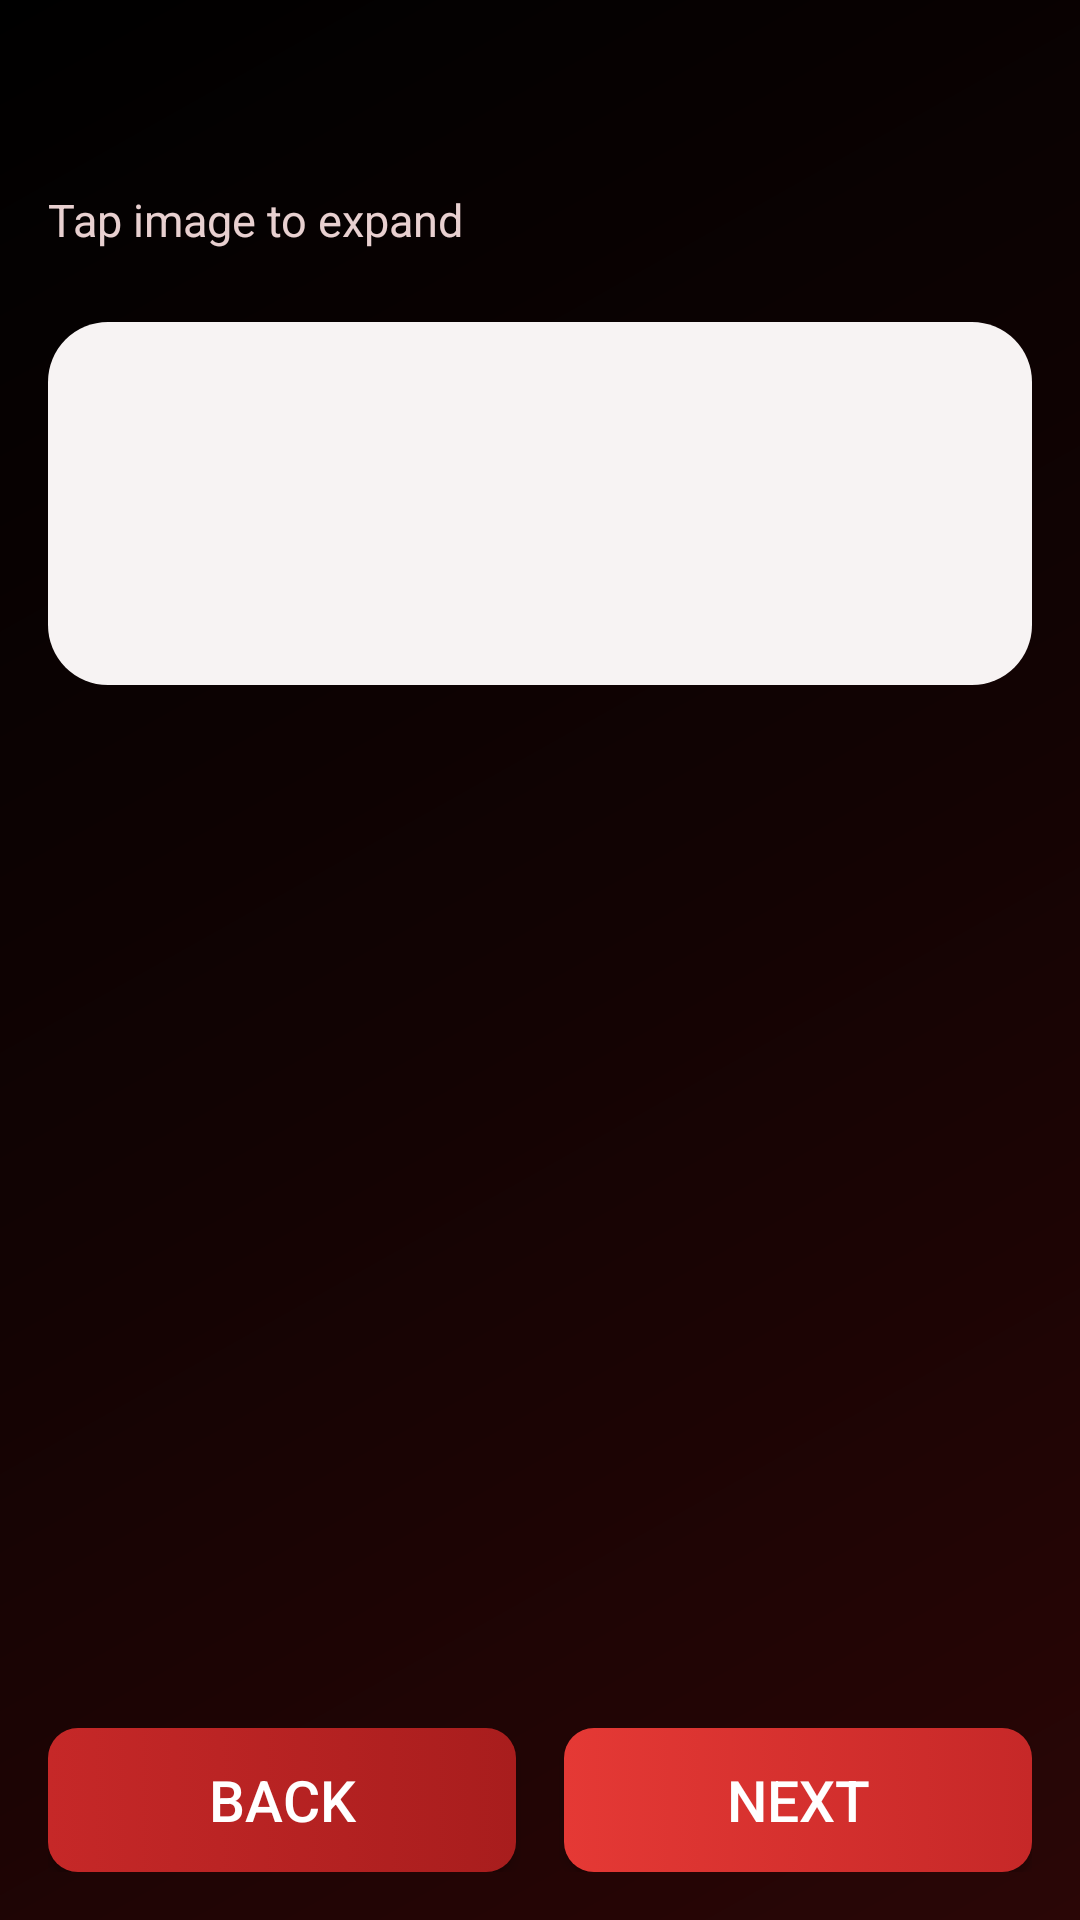

Write the Android layout XML for this screen, with the resource values it uses.
<!-- AndroidManifest.xml: application theme AppTheme -->
<!-- res/layout/activity_quick_start_detail.xml -->
<?xml version="1.0" encoding="utf-8"?>
<LinearLayout xmlns:android="http://schemas.android.com/apk/res/android"
    android:layout_width="match_parent"
    android:layout_height="match_parent"
    android:background="@drawable/launcher_background"
    android:fitsSystemWindows="true"
    android:orientation="vertical"
    android:padding="16dp"
    android:paddingBottom="10dp">

    <TextView
        android:id="@+id/tv_breadcrumb"
        android:layout_width="match_parent"
        android:layout_height="wrap_content"
        android:textColor="#FFFFFF"
        android:textSize="32sp"
        android:textStyle="bold" />

    <TextView
        android:layout_width="match_parent"
        android:layout_height="wrap_content"
        android:layout_marginTop="4dp"
        android:layout_marginBottom="10dp"
        android:text="@string/quick_start_tap_to_expand"
        android:textColor="#E8D0D0"
        android:textSize="15sp" />

    <ScrollView
        android:layout_width="match_parent"
        android:layout_height="0dp"
        android:layout_weight="1"
        android:clipToPadding="false"
        android:fillViewport="true"
        android:paddingBottom="8dp">

        <LinearLayout
            android:layout_width="match_parent"
            android:layout_height="wrap_content"
            android:orientation="vertical">

            <LinearLayout
                android:id="@+id/ll_topic_images"
                android:layout_width="match_parent"
                android:layout_height="wrap_content"
                android:orientation="vertical" />

            <LinearLayout
                android:layout_width="match_parent"
                android:layout_height="wrap_content"
                android:layout_marginTop="14dp"
                android:background="@drawable/quick_start_detail_panel"
                android:orientation="vertical"
                android:padding="16dp">

                <TextView
                    android:id="@+id/tv_topic_title"
                    android:layout_width="match_parent"
                    android:layout_height="wrap_content"
                    android:textColor="#520505"
                    android:textSize="33sp"
                    android:textStyle="bold" />

                <TextView
                    android:id="@+id/tv_topic_summary"
                    android:layout_width="match_parent"
                    android:layout_height="wrap_content"
                    android:layout_marginTop="4dp"
                    android:textColor="#7B3B3B"
                    android:textSize="20sp" />

                <LinearLayout
                    android:id="@+id/ll_topic_bullets"
                    android:layout_width="match_parent"
                    android:layout_height="wrap_content"
                    android:layout_marginTop="14dp"
                    android:orientation="vertical" />

            </LinearLayout>

        </LinearLayout>

    </ScrollView>

    <LinearLayout
        android:layout_width="match_parent"
        android:layout_height="wrap_content"
        android:layout_marginTop="10dp"
        android:orientation="horizontal">

        <Button
            android:id="@+id/btn_topic_back"
            android:layout_width="0dp"
            android:layout_height="wrap_content"
            android:layout_weight="1"
            android:layout_marginEnd="8dp"
            android:background="@drawable/launcher_button_secondary"
            android:text="@string/quick_start_back"
            android:textColor="#FFFFFF"
            android:textSize="19sp" />

        <Button
            android:id="@+id/btn_topic_next"
            android:layout_width="0dp"
            android:layout_height="wrap_content"
            android:layout_weight="1"
            android:layout_marginStart="8dp"
            android:background="@drawable/launcher_button_primary"
            android:text="@string/quick_start_next"
            android:textColor="#FFFFFF"
            android:textSize="19sp" />

    </LinearLayout>

</LinearLayout>
<!-- resources referenced by this layout -->
<resources>
  <!-- drawable launcher_background (drawable) -->
  <?xml version="1.0" encoding="utf-8"?>
  <layer-list xmlns:android="http://schemas.android.com/apk/res/android">
      <item>
          <shape android:shape="rectangle">
              <gradient
                  android:angle="315"
                  android:startColor="#000000"
                  android:centerColor="#120303"
                  android:endColor="#2A0606" />
          </shape>
      </item>
  </layer-list>
  <!-- drawable launcher_button_primary (drawable) -->
  <?xml version="1.0" encoding="utf-8"?>
  <selector xmlns:android="http://schemas.android.com/apk/res/android">
      <item android:state_pressed="true">
          <shape android:shape="rectangle">
              <corners android:radius="10dp" />
              <solid android:color="#B71C1C" />
          </shape>
      </item>
      <item>
          <shape android:shape="rectangle">
              <corners android:radius="10dp" />
              <gradient
                  android:angle="0"
                  android:startColor="#E53935"
                  android:endColor="#C62828" />
          </shape>
      </item>
  </selector>
  <!-- drawable launcher_button_secondary (drawable) -->
  <?xml version="1.0" encoding="utf-8"?>
  <selector xmlns:android="http://schemas.android.com/apk/res/android">
      <item android:state_pressed="true">
          <shape android:shape="rectangle">
              <corners android:radius="10dp" />
              <solid android:color="#8E1616" />
          </shape>
      </item>
      <item>
          <shape android:shape="rectangle">
              <corners android:radius="10dp" />
              <gradient
                  android:angle="0"
                  android:startColor="#C62828"
                  android:endColor="#A81D1D" />
          </shape>
      </item>
  </selector>
  <!-- drawable quick_start_detail_panel (drawable) -->
  <?xml version="1.0" encoding="utf-8"?>
  <shape xmlns:android="http://schemas.android.com/apk/res/android" android:shape="rectangle">
      <corners android:radius="20dp" />
      <solid android:color="#F7F3F3" />
  </shape>
  <string name="quick_start_back">Back</string>
  <string name="quick_start_next">Next</string>
  <string name="quick_start_tap_to_expand">Tap image to expand</string>
  <style name="AppTheme" parent="AppBaseTheme">
          
          <item name="android:windowNoTitle">true</item>
          <item name="android:windowActionBar">false</item>
          <item name="android:windowFullscreen">true</item>
          <item name="android:windowContentOverlay">@null</item>
      </style>
  <style name="AppBaseTheme" parent="@style/Theme.AppCompat.NoActionBar">
          
          <item name="android:imageButtonStyle">@style/image_button</item>
          <item name="android:navigationBarColor">@android:color/black</item>
      </style>
  <style name="image_button" parent="@android:style/Widget.Material.ImageButton">
          <item name="android:backgroundTint">#d0b71c1c</item> 
      </style>
</resources>
